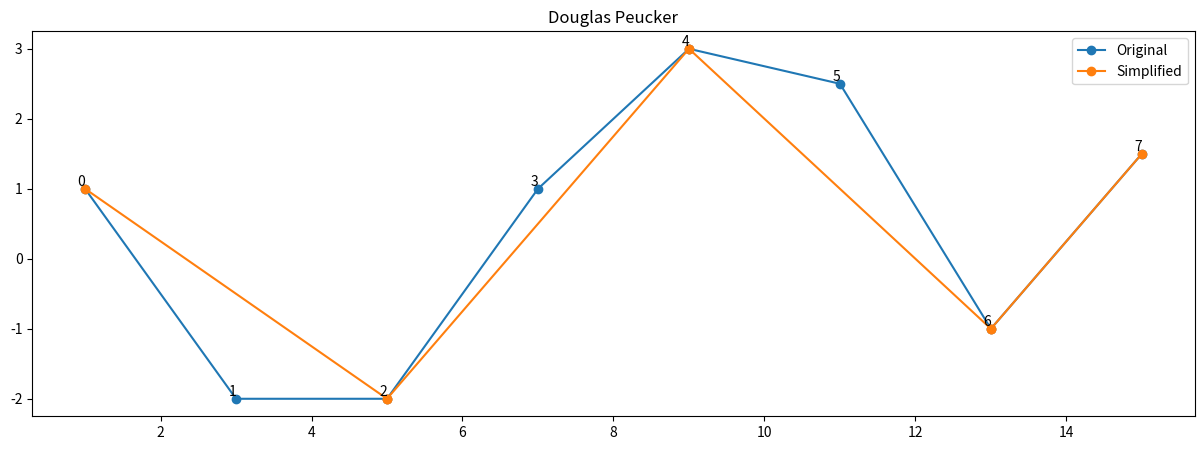

The matplotlib source for this figure:
"""
Implement Douglas-Peucker

INPUT:
    A polyline P in the form of a list of points, where each point is a tuple (x, y)
    A tolerance value ε
"""

import numpy as np
import matplotlib.pyplot as plt
from collections import deque


def distance_point_line(point: np.ndarray, line_origin: np.ndarray,
                        direction: np.ndarray) -> float:
    """Compute the distance from point to line"""
    dir_origin = direction - line_origin
    point_origin = point - line_origin

    dir_origin_3d = np.append(dir_origin, 0)
    point_origin_3d = np.append(point_origin, 0)

    parallelogram_area = np.linalg.norm(
        np.cross(dir_origin_3d, point_origin_3d))
    parallelogram_height = parallelogram_area / np.linalg.norm(dir_origin)

    return parallelogram_height


def plot_polyline(polyline: np.ndarray, simplified: np.ndarray, tolerance: float, slices: np.ndarray):
    plt.figure(figsize=(15, 5))
    x, y = polyline.T
    plt.plot(x, y, 'o-', label='Original')
    for i, (x, y) in enumerate(polyline):
        plt.text(x, y, f'{i}', ha='right', va='bottom')

    if len(simplified) > 0:
        x, y = simplified.T
        plt.plot(x, y, 'o-', label='Simplified')

    for start, max_index, end in slices:
        init_point = polyline[start]
        end_point = polyline[end]
        max_point = polyline[max_index]

        plt.plot([init_point[0], end_point[0]], [
                 init_point[1], end_point[1]], 'k--')
        plt.plot(max_point[0], max_point[1], 'ro', markersize=7.5)
    plt.title('Douglas Peucker')
    plt.legend()
    plt.show()


def douglas_peucker(polyline: np.ndarray, tolerance: float = 1e-10):
    slices = deque()
    distances = [0] * len(polyline)

    def dp_recursive(start: int, end: int) -> list:
        if start >= end:
            return [start]

        max_dist, max_index = 0, start
        for i in range(start + 1, end):
            dist = distance_point_line(polyline[i], polyline[start], polyline[end])
            distances[i] = round(dist, 4)

            if dist > max_dist:
                max_dist = dist
                max_index = i

        if max_dist > tolerance:
            slices.append((start, max_index, end))
            left = dp_recursive(start, max_index)
            right = dp_recursive(max_index, end)
            return left + right
        else:
            return [start, end]

    n = len(polyline)
    simplified = dp_recursive(0, n - 1)
    print(slices)
    print(distances)
    return slices, polyline[simplified]


tolerance = 1.25
polyline = np.array([[1, 1], [3, -2], [5, -2], [7, 1],[9, 3], [11, 2.5], [13, -1], [15, 1.5]])
slices, simplified = douglas_peucker(polyline, tolerance)

plot_polyline(polyline, simplified, tolerance, [])
